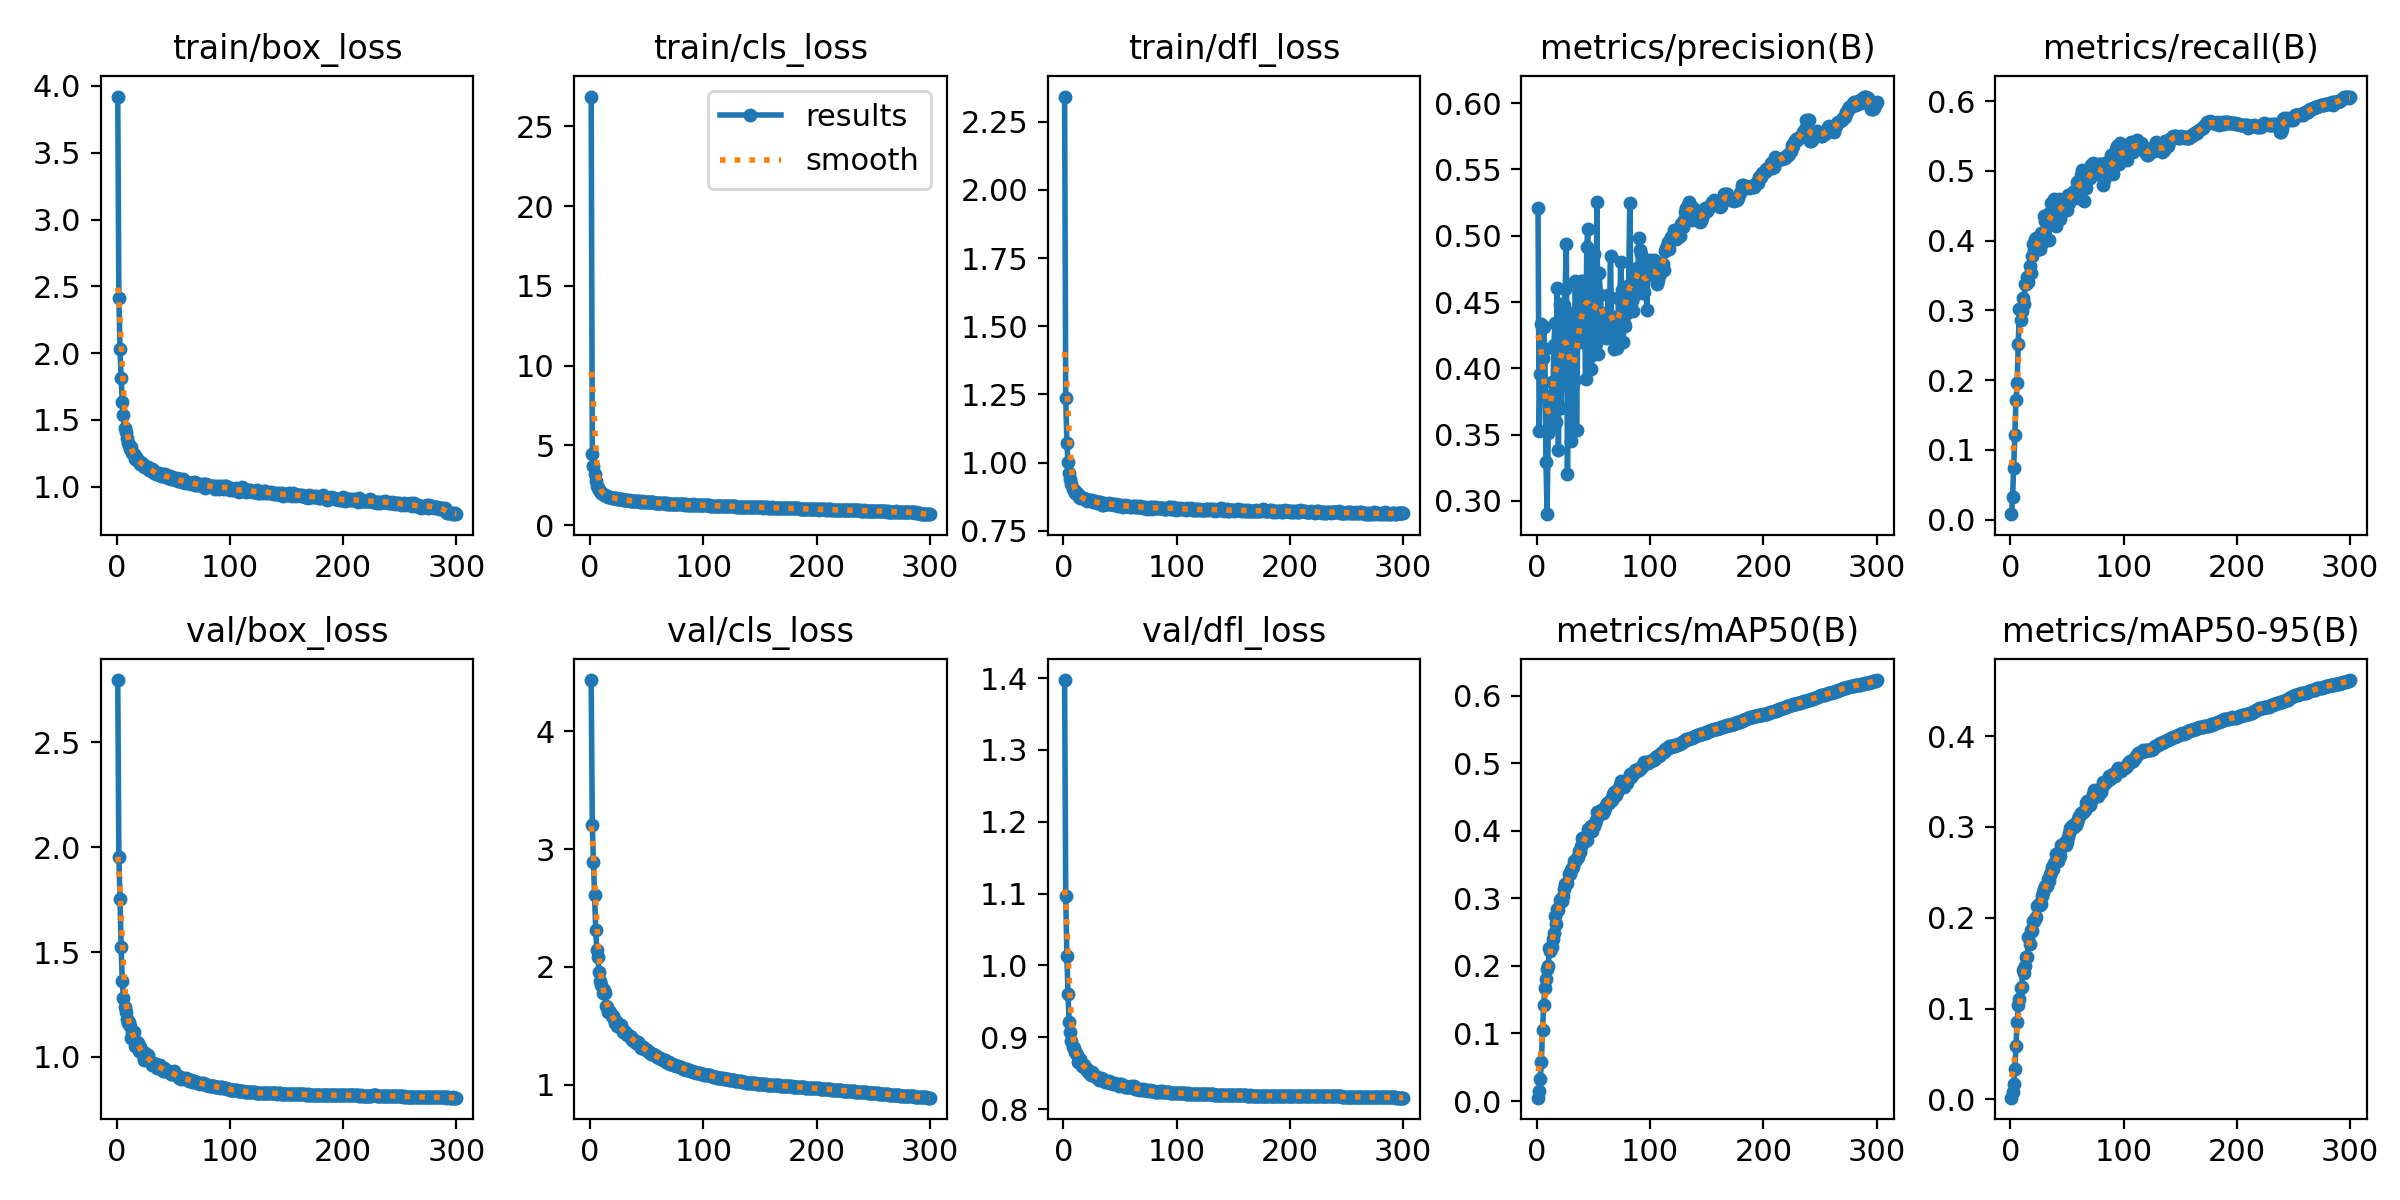

Values plotted in this chart, from the file beside it:
epoch, train/box_loss, train/cls_loss, train/dfl_loss, metrics/precision(B), metrics/recall(B), metrics/mAP50(B), metrics/mAP50-95(B), val/box_loss, val/cls_loss, val/dfl_loss, lr/pg0, lr/pg1, lr/pg2
1, 3.921, 26.87, 2.342, 0.5213, 0.00786, 0.00493, 0.00183, 2.796, 4.432, 1.397, 0.07007, 0.003326, 0.003326
2, 2.414, 4.487, 1.236, 0.3528, 0.03192, 0.01554, 0.00761, 1.952, 3.202, 1.096, 0.04004, 0.006637, 0.006637
3, 2.033, 3.707, 1.074, 0.3954, 0.07453, 0.03307, 0.01665, 1.75, 2.886, 1.014, 0.009999, 0.009927, 0.009927
4, 1.812, 3.211, 1.003, 0.4334, 0.1212, 0.05832, 0.03367, 1.523, 2.614, 0.9605, 0.009901, 0.009901, 0.009901
5, 1.633, 2.781, 0.9627, 0.4075, 0.1714, 0.1054, 0.05926, 1.362, 2.312, 0.9212, 0.009868, 0.009868, 0.009868
6, 1.535, 2.479, 0.9388, 0.4309, 0.1962, 0.1425, 0.08468, 1.282, 2.143, 0.9069, 0.009835, 0.009835, 0.009835
7, 1.44, 2.314, 0.9205, 0.4142, 0.2525, 0.167, 0.1041, 1.237, 2.081, 0.8942, 0.009802, 0.009802, 0.009802
8, 1.413, 2.185, 0.9051, 0.3294, 0.3021, 0.1807, 0.1105, 1.212, 1.958, 0.8866, 0.009769, 0.009769, 0.009769
9, 1.368, 2.113, 0.8998, 0.29, 0.2858, 0.1955, 0.1222, 1.183, 1.881, 0.8846, 0.009736, 0.009736, 0.009736
10, 1.327, 2.018, 0.8895, 0.3509, 0.2998, 0.1997, 0.1234, 1.16, 1.851, 0.8792, 0.009703, 0.009703, 0.009703
11, 1.313, 1.949, 0.8911, 0.3788, 0.3179, 0.2271, 0.1424, 1.165, 1.784, 0.878, 0.00967, 0.00967, 0.00967
12, 1.285, 1.911, 0.8845, 0.3553, 0.3095, 0.222, 0.1396, 1.146, 1.802, 0.8747, 0.009637, 0.009637, 0.009637
13, 1.294, 1.9, 0.8856, 0.3898, 0.3383, 0.2286, 0.1469, 1.093, 1.779, 0.8657, 0.009604, 0.009604, 0.009604
14, 1.249, 1.845, 0.8749, 0.3775, 0.3373, 0.2404, 0.1563, 1.114, 1.673, 0.8696, 0.009571, 0.009571, 0.009571
15, 1.248, 1.824, 0.8715, 0.4176, 0.348, 0.2485, 0.1569, 1.121, 1.664, 0.8695, 0.009538, 0.009538, 0.009538
16, 1.208, 1.781, 0.8709, 0.4344, 0.3413, 0.2737, 0.1793, 1.054, 1.619, 0.8605, 0.009505, 0.009505, 0.009505
17, 1.223, 1.77, 0.8698, 0.3593, 0.3629, 0.2626, 0.1715, 1.065, 1.628, 0.8595, 0.009472, 0.009472, 0.009472
18, 1.205, 1.754, 0.8688, 0.4605, 0.3537, 0.2844, 0.1863, 1.073, 1.621, 0.8616, 0.009439, 0.009439, 0.009439
19, 1.19, 1.709, 0.867, 0.338, 0.3777, 0.282, 0.1854, 1.067, 1.581, 0.8569, 0.009406, 0.009406, 0.009406
20, 1.19, 1.725, 0.8628, 0.4487, 0.3958, 0.2971, 0.1963, 1.03, 1.582, 0.8559, 0.009373, 0.009373, 0.009373
21, 1.174, 1.678, 0.8583, 0.3703, 0.3861, 0.2983, 0.1965, 1.049, 1.556, 0.8554, 0.00934, 0.00934, 0.00934
22, 1.181, 1.691, 0.863, 0.3893, 0.4019, 0.296, 0.199, 1.03, 1.521, 0.852, 0.009307, 0.009307, 0.009307
23, 1.165, 1.685, 0.862, 0.4035, 0.4042, 0.3037, 0.2006, 1.008, 1.54, 0.8498, 0.009274, 0.009274, 0.009274
24, 1.149, 1.664, 0.8615, 0.4481, 0.4015, 0.3131, 0.2125, 0.9868, 1.502, 0.8479, 0.009241, 0.009241, 0.009241
25, 1.154, 1.651, 0.8582, 0.4601, 0.3874, 0.3206, 0.2148, 1.02, 1.499, 0.8513, 0.009208, 0.009208, 0.009208
26, 1.148, 1.616, 0.8546, 0.4941, 0.3879, 0.3218, 0.2144, 0.9917, 1.496, 0.8482, 0.009175, 0.009175, 0.009175
27, 1.147, 1.609, 0.859, 0.3201, 0.4104, 0.3225, 0.2146, 1.004, 1.506, 0.8475, 0.009142, 0.009142, 0.009142
28, 1.145, 1.619, 0.8579, 0.4415, 0.3959, 0.3359, 0.2242, 1.009, 1.473, 0.8467, 0.009109, 0.009109, 0.009109
29, 1.127, 1.589, 0.8541, 0.4382, 0.4012, 0.3361, 0.2285, 0.9865, 1.448, 0.8445, 0.009076, 0.009076, 0.009076
30, 1.117, 1.562, 0.8521, 0.3452, 0.4347, 0.3411, 0.2314, 0.9753, 1.46, 0.8438, 0.009043, 0.009043, 0.009043
31, 1.132, 1.599, 0.855, 0.3898, 0.4286, 0.3441, 0.2354, 0.9638, 1.448, 0.8408, 0.00901, 0.00901, 0.00901
32, 1.122, 1.572, 0.8564, 0.3934, 0.425, 0.3469, 0.2355, 0.9724, 1.441, 0.8434, 0.008977, 0.008977, 0.008977
33, 1.106, 1.558, 0.8509, 0.3907, 0.4388, 0.3553, 0.2432, 0.9631, 1.425, 0.8431, 0.008944, 0.008944, 0.008944
34, 1.107, 1.548, 0.8451, 0.4659, 0.4013, 0.3553, 0.2401, 0.9611, 1.418, 0.8423, 0.008911, 0.008911, 0.008911
35, 1.092, 1.524, 0.8458, 0.3537, 0.4254, 0.3598, 0.2469, 0.9668, 1.411, 0.842, 0.008878, 0.008878, 0.008878
36, 1.093, 1.517, 0.8519, 0.4243, 0.4544, 0.3617, 0.25, 0.9472, 1.403, 0.8399, 0.008845, 0.008845, 0.008845
37, 1.103, 1.526, 0.8472, 0.4356, 0.4432, 0.37, 0.2563, 0.9547, 1.385, 0.8383, 0.008812, 0.008812, 0.008812
38, 1.092, 1.502, 0.8473, 0.4201, 0.4341, 0.3688, 0.2534, 0.9625, 1.381, 0.8378, 0.008779, 0.008779, 0.008779
39, 1.08, 1.495, 0.8491, 0.4657, 0.4591, 0.3774, 0.2605, 0.946, 1.378, 0.8385, 0.008746, 0.008746, 0.008746
40, 1.083, 1.519, 0.8503, 0.4659, 0.4214, 0.3895, 0.2705, 0.9419, 1.365, 0.8386, 0.008713, 0.008713, 0.008713
41, 1.092, 1.498, 0.8484, 0.4415, 0.4534, 0.3853, 0.2682, 0.9334, 1.356, 0.8368, 0.00868, 0.00868, 0.00868
42, 1.077, 1.504, 0.847, 0.4399, 0.4373, 0.3829, 0.2628, 0.9473, 1.365, 0.8365, 0.008647, 0.008647, 0.008647
43, 1.093, 1.494, 0.8494, 0.3916, 0.4594, 0.3914, 0.2727, 0.9311, 1.339, 0.8359, 0.008614, 0.008614, 0.008614
44, 1.071, 1.465, 0.8473, 0.4914, 0.4314, 0.3857, 0.2681, 0.9325, 1.337, 0.8348, 0.008581, 0.008581, 0.008581
45, 1.069, 1.473, 0.8442, 0.5054, 0.4394, 0.4023, 0.2798, 0.932, 1.316, 0.8363, 0.008548, 0.008548, 0.008548
46, 1.062, 1.484, 0.8469, 0.446, 0.4579, 0.4004, 0.2794, 0.9317, 1.314, 0.835, 0.008515, 0.008515, 0.008515
47, 1.081, 1.452, 0.8462, 0.4474, 0.4463, 0.4002, 0.28, 0.9267, 1.325, 0.8352, 0.008482, 0.008482, 0.008482
48, 1.057, 1.446, 0.8412, 0.3997, 0.4541, 0.4067, 0.2835, 0.9201, 1.313, 0.8332, 0.008449, 0.008449, 0.008449
49, 1.07, 1.438, 0.8445, 0.4099, 0.4593, 0.4, 0.2805, 0.9187, 1.3, 0.8329, 0.008416, 0.008416, 0.008416
50, 1.061, 1.453, 0.8419, 0.4862, 0.4433, 0.4072, 0.2839, 0.9243, 1.298, 0.8351, 0.008383, 0.008383, 0.008383
51, 1.056, 1.429, 0.8436, 0.4259, 0.4658, 0.4118, 0.2885, 0.9329, 1.286, 0.835, 0.00835, 0.00835, 0.00835
52, 1.052, 1.423, 0.8406, 0.4184, 0.4541, 0.4157, 0.2933, 0.912, 1.278, 0.8336, 0.008317, 0.008317, 0.008317
53, 1.067, 1.421, 0.8389, 0.5257, 0.4629, 0.427, 0.2983, 0.913, 1.274, 0.8341, 0.008284, 0.008284, 0.008284
54, 1.046, 1.427, 0.843, 0.4107, 0.4668, 0.4258, 0.3004, 0.9085, 1.26, 0.8307, 0.008251, 0.008251, 0.008251
55, 1.04, 1.428, 0.8422, 0.4722, 0.4678, 0.4253, 0.3022, 0.9017, 1.263, 0.8307, 0.008218, 0.008218, 0.008218
56, 1.057, 1.427, 0.8413, 0.4556, 0.4714, 0.4254, 0.3001, 0.8999, 1.261, 0.8308, 0.008185, 0.008185, 0.008185
57, 1.044, 1.412, 0.8414, 0.4369, 0.4681, 0.4311, 0.3028, 0.8966, 1.253, 0.8314, 0.008152, 0.008152, 0.008152
58, 1.037, 1.392, 0.8404, 0.4365, 0.4724, 0.4263, 0.3024, 0.9002, 1.249, 0.8314, 0.008119, 0.008119, 0.008119
59, 1.054, 1.403, 0.8387, 0.4309, 0.4841, 0.4297, 0.3049, 0.9011, 1.24, 0.8314, 0.008086, 0.008086, 0.008086
60, 1.025, 1.401, 0.8386, 0.4415, 0.4605, 0.4343, 0.3085, 0.8966, 1.235, 0.832, 0.008053, 0.008053, 0.008053
... 240 more rows
